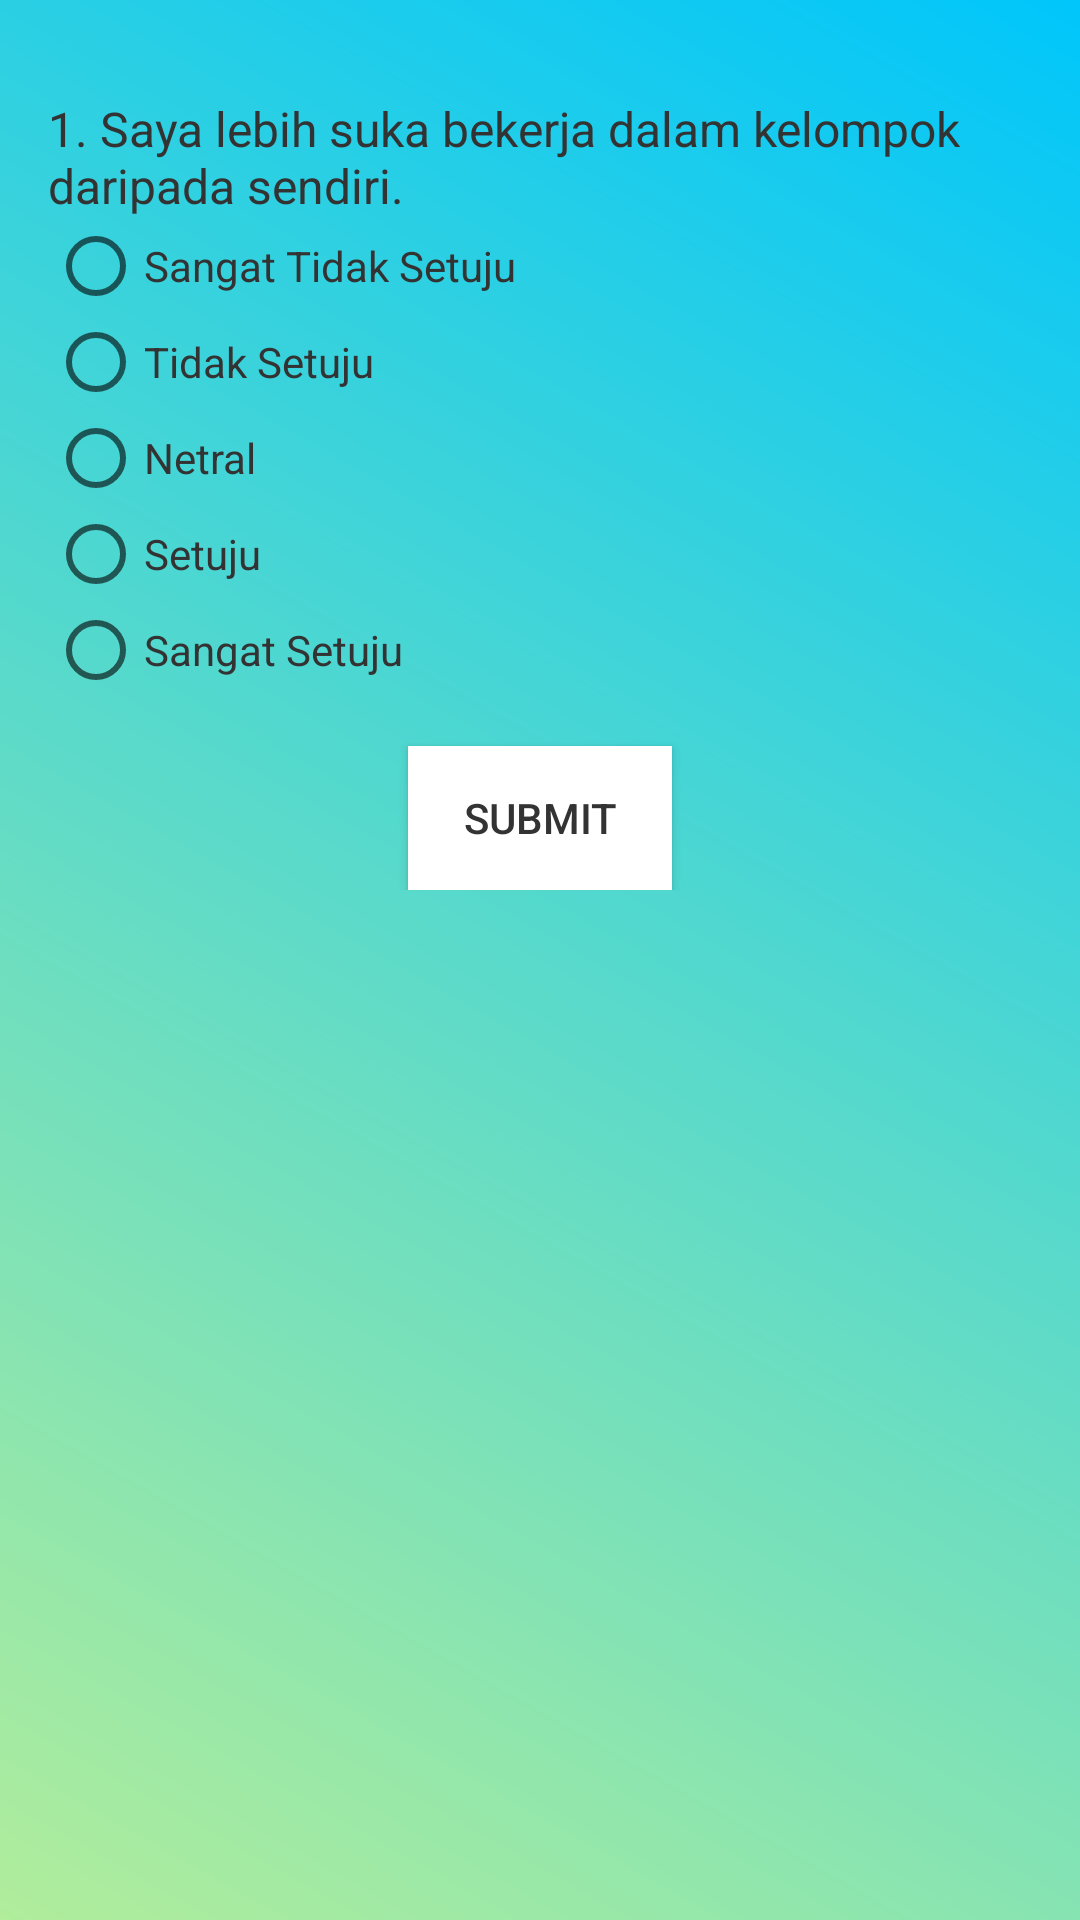

Here is an Android app screen rendered from its layout file. Give the layout XML and the strings, colors and styles it references.
<!-- AndroidManifest.xml: application theme Theme.AppCompat.DayNight -->
<!-- res/layout/activity_main3.xml -->
<?xml version="1.0" encoding="utf-8"?>
<ScrollView xmlns:android="http://schemas.android.com/apk/res/android"
    android:layout_width="match_parent"
    android:layout_height="match_parent"
    android:background="@drawable/gradient_background"
    android:padding="16dp">

    <LinearLayout
        android:layout_width="match_parent"
        android:layout_height="wrap_content"
        android:orientation="vertical">

        
        <TextView
            android:id="@+id/question1"
            android:textColor="@color/textColorLight"
            android:layout_width="match_parent"
            android:layout_height="wrap_content"
            android:text="1. Saya lebih suka bekerja dalam kelompok daripada sendiri."
            android:textSize="16sp"
            android:layout_marginTop="16dp" />

        <RadioGroup
            android:id="@+id/radioGroup1"
            android:layout_width="match_parent"
            android:layout_height="wrap_content">
            <RadioButton
                android:textColor="@color/textColorLight"
                android:id="@+id/option1_1"
                android:layout_width="wrap_content"
                android:layout_height="wrap_content"
                android:text="Sangat Tidak Setuju" />
            <RadioButton
                android:textColor="@color/textColorLight"
                android:id="@+id/option1_2"
                android:layout_width="wrap_content"
                android:layout_height="wrap_content"
                android:text="Tidak Setuju" />
            <RadioButton
                android:textColor="@color/textColorLight"
                android:id="@+id/option1_3"
                android:layout_width="wrap_content"
                android:layout_height="wrap_content"
                android:text="Netral" />
            <RadioButton
                android:textColor="@color/textColorLight"
                android:id="@+id/option1_4"
                android:layout_width="wrap_content"
                android:layout_height="wrap_content"
                android:text="Setuju" />
            <RadioButton
                android:textColor="@color/textColorLight"
                android:id="@+id/option1_5"
                android:layout_width="wrap_content"
                android:layout_height="wrap_content"
                android:text="Sangat Setuju" />
        </RadioGroup>

        

        
        <Button
            android:id="@+id/submitButton"
            android:layout_width="wrap_content"
            android:layout_height="wrap_content"
            android:text="Submit"
            android:background="@color/buttonTextColorDark"
            android:textColor="@color/textColorLight"
            android:layout_gravity="center"
            android:layout_marginTop="16dp" />

    </LinearLayout>
</ScrollView>
<!-- resources referenced by this layout -->
<resources>
  <color name="buttonTextColorDark">#FFFFFF</color>
  <color name="textColorLight">#333333</color>
  <!-- drawable gradient_background (drawable) -->
  <?xml version="1.0" encoding="utf-8"?>
  <shape xmlns:android="http://schemas.android.com/apk/res/android">
      <gradient
          android:angle="45"
          android:startColor="#B1ED9B"
          android:endColor="#00C6FB"
          android:type="linear" />
  </shape>
</resources>
